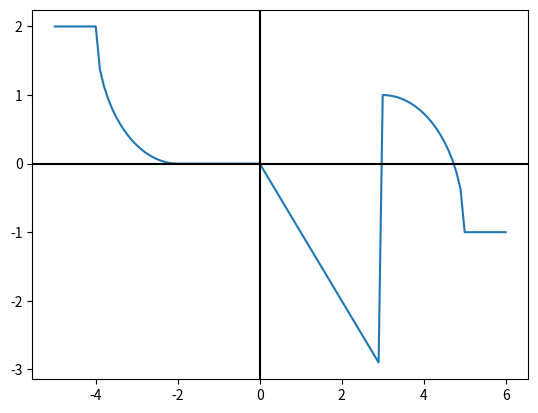

The matplotlib source for this figure:
import matplotlib.pyplot as plt
from math import sqrt
def Graph():
    masX=[]
    masY=[]
    x = -5
    while x <= 6:
        if x < -4:
            y = 2
        elif (x >= -4) and (x < -2):
            y = 2-(sqrt(4-((x+2)**2)))
        elif (x >= -2) and (x <= 0):
            y = 0
        elif (x > 0) and (x <= 3):
            y = -x
        elif (x > 3) and (x < 5):
            y = sqrt(4-(x-3)**2) - 1
        elif x >= 5:
            y = -1
        masX.append(x)
        masY.append(y)
        x+=0.1

    return masX, masY

mas=Graph()
plt.plot(mas[0],mas[1])
plt.axhline(0, color='black')
plt.axvline(0, color='black')
plt.show()